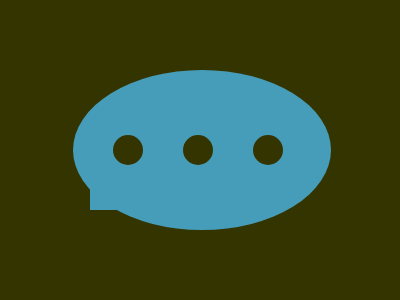

Write a web page that renders exactly this picture using CSS.

<div class='oval'>
    <div  class='cl'></div>
  </div>
  <div class='sq'></div>
  <style>
    body {background-color:#343400;}
    .cl {
      position: relative;
      top:65px;
      left: 40px;
      width: 30px;
      height: 30px;
      background: #343400;
      border-radius:100%;
      box-shadow: 70px 0px 0px 0px #343400, 140px 0px 0px 0px #343400
    }
    .oval {
  
      position: absolute;
      top:70px;
      left: 73px;
      width: 258px;
      height: 160px;
      background: #469DBA;
      border-radius:100%;
    }
    .sq {
      position: absolute;
      top:180px;
      left: 90px;
      width: 30px;
      height: 30px;
      background: #469DBA;
    }
  </style>
